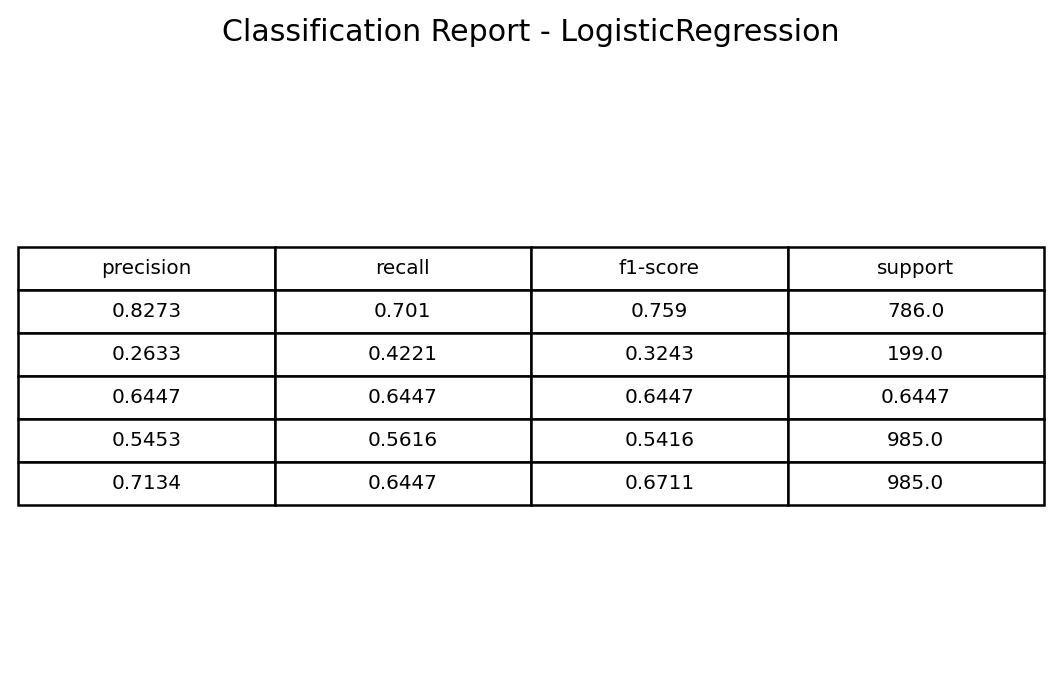

Data behind this chart, as committed beside it:
, precision, recall, f1-score, support
wrong (0), 0.8273, 0.701, 0.759, 786.0
correct (1), 0.2633, 0.4221, 0.3243, 199.0
accuracy, 0.6447, 0.6447, 0.6447, 0.6447
macro avg, 0.5453, 0.5616, 0.5416, 985.0
weighted avg, 0.7134, 0.6447, 0.6711, 985.0
